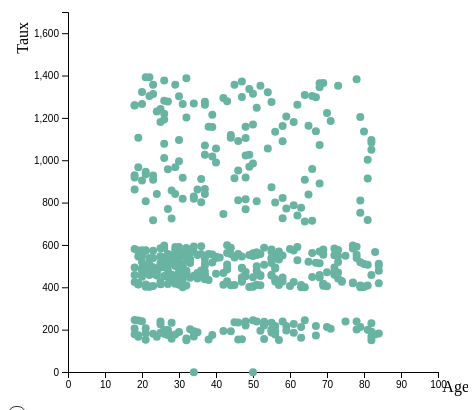
D3 v4 page, settled after 360 driven frames (6 s of simulated time); the page loaded 1 data file(s).



// set the dimensions and margins of the graph
var margin = {top: 10, right: 30, bottom: 30, left: 60},
    width = 460 - margin.left - margin.right,
    height = 400 - margin.top - margin.bottom;
    // append the svg object to the body of the page
    var svg = d3.select("#my_dataviz")
      .append("svg")
        .attr("width", width + margin.left + margin.right)
        .attr("height", height + margin.top + margin.bottom)
      .append("g")
        .attr("transform",
              "translate(" + margin.left + "," + margin.top + ")")

//Read the data
d3.csv("Clientsf.csv", function(data) {

  // Add X axis
  var x = d3.scaleLinear()
    .domain([0, 0])
    .range([ 0, width ]);
  svg.append("g")
    .attr("class", "myXaxis")   // Note that here we give a class to the X axis, to be able to call it later and modify it
    .attr("transform", "translate(0," + height + ")")
    .call(d3.axisBottom(x))
    .attr("opacity", "0")
  // add label to x axis
  svg.append("text")
    .attr("text-anchor", "end")
    .attr("x", width + 31)
    .attr("y", height + 20 )
    .text("Age");

  // Add Y axis
  var y = d3.scaleLinear()
    .domain([0, 1700])
    .range([ height, 0]);
  svg.append("g")
    .call(d3.axisLeft(y));
    // add label to y axis
  svg.append("text")
    .attr("text-anchor", "end")
    .attr("transform", "rotate(-90)")
    .attr("y", -margin.left+20)
    .attr("x", -margin.top)
    .text("Taux")

  // Add dots
  // changing the color depending on the sexe of the clieny 
   // get the sexe from the data
 
  // Add labels beside legend dots

  var div = d3.select("#my_dataviz").append("div")
     .attr("class", "tooltip-donut")
     .style("opacity", 1);


  svg.append('g')
    .selectAll("dot")
    .data(data)
    .enter()
    .append("circle")
      .attr("cx", function (d) { return x(d.age); } )
      .attr("cy", function (d) { return y(d.taux); } )
      .attr("r", 4)
      .style("fill", "#69b3a2")
      

  // new X axis
  x.domain([0, 100])
  svg.select(".myXaxis")
    .transition()
    .duration(2000)
    .attr("opacity", "1")
    .call(d3.axisBottom(x));

  svg.selectAll("circle")
    .transition()
    .delay(function(d,i){return(i*3)})
    .duration(2000)
    .attr("cx", function (d) { return x(d.age); } )
    .attr("cy", function (d) { return y(d.taux); } )

  


  
  

// show the name of the client when the mouse is over the dot
  svg.selectAll("circle")
    .on("mouseover", function(d,i ) {
      d3.select(this)
        .transition()
        .duration(200)
        .attr("r", 8)
      //show the div that contains the name of the client
      div.transition()
        .duration(200)
        .style("opacity", 1);
      div.html(d.marque+"</br>Nombre d'enfant :"+d.nbr_enfant)
      .style("left", (d3.event.pageX + 30) + "px")
      .style("top", (d3.event.pageY - 50) + "px");
    
   
    })   

     
        
    .on("mouseout", function(d, i) {
      d3.select(this)
        .transition()
        .duration(200)
        .attr("r", 4)
        div.transition()
               .duration('50')
               .style("opacity", 0);
    })


    //create an input field with a button to filter the data
    d3.select("#filters")
    .append("input")
    .attr("type", "text")
    .attr("id", "input")
    .attr("placeholder", "Enter the Model")
    .on("change", function(){
      var input = d3.select("#input").property("value");
      var filteredData = data.filter(function(d){
        return d.marque == input;
      })
      console.log(filteredData);
      //update the chart
      update(filteredData);
    })
    d3.select("#filters")
    .append("button")
    .text("Submit")
    .on("click", function(){
      var input = d3.select("#input").property("value").toLowerCase();
      var filteredData = data.filter(function(d){
        var marque = d.marque.toLowerCase();
        return marque == input;
      })
      // if the input is not correct, show an alert and don't update the chart
      if (filteredData.length == 0){
        alert("Please enter a valid model");
      } else {
        update(filteredData);
      }
    
    })

    //update the chart and show only the data that match the input
    function update(data){
      var u = svg.selectAll("circle")
        .data(data)
      u
        .enter()
        .append("circle")
        .merge(u)
        .transition()
        .duration(1000)
        .attr("cx", function (d) { return x(d.age); } )
        .attr("cy", function (d) { return y(d.taux); } )
        .attr("r", 4)
      u
        .exit()
        .remove()
        svg.selectAll("circle")
        .on("mouseover", function(d,i ) {
          d3.select(this)
            .transition()
            .duration(200)
            .attr("r", 8)
          //show the div that contains the name of the client
          div.transition()
            .duration(200)
            .style("opacity", 1);
          div.html(d.immatriculation+"</br>Nombre d'enfant :"+d.nbr_enfant)
          .style("left", (d3.event.pageX + 30) + "px")
          .style("top", (d3.event.pageY - 50) + "px");
        })
        .on("mouseout", function(d, i) {
          d3.select(this)
            .transition()
            .duration(200)
            .attr("r", 4)
            div.transition()
                   .duration('50')
                   .style("opacity", 0);
        })
        
    }

  d3.select("#filters")
  .append("button")
  .text("Sexe")
  .on("click", function(){
    var color = d3.scaleOrdinal()
    .domain(["M", "F"])
    .range(["#2363FF", "#FF32DD"])
    svg.selectAll("circle")
    .style("fill", function (d) { return color(d.sexe); } )
  })

  // button to show all the data without filtering with the hover effect

  d3.select("#filters")
  .append("button")
  .text("Show all")
  .on("click", function(){
    update(data);
    svg.selectAll("circle")
    .style("fill", "#69b3a2")
    
  })
 
  

  })





  

  






  
   





 
 







### data: Clientsf.csv
?id, age, sexe, taux, situation_familiale, nbr_enfant, voiture_2, immatriculation, marque
2819, 78, M, 1383, 1, 0, TRUE, 6116 YE 96, Mercedes
90559, 56, M, 217, 1, 2, FALSE, 1863 IW 98, BMW
119298, 31, M, 1265, 1, 1, FALSE, 8757 WY 53, Jaguar
122687, 64, N/D, 1308, 0, 0, FALSE, 3853 UH 17, BMW
205, 61, M, 227, 1, 1, FALSE, 6071 EB 18, Renault
105613, 22, F, 1303, 1, 0, FALSE, 5121 DO 88, Skoda
48894, 53, M, 587, 1, 4, FALSE, 3373 MD 64, Renault
143990, 49, F, 1336, 1, 1, FALSE, 4484 YB 30, Nissan
83033, 43, M, 1278, 1, 2, FALSE, 77 PU 84, BMW
32625, 43, F, 487, 1, 2, FALSE, 9081 QG 58, Audi
45672, 21, M, 946, 0, 0, FALSE, 3867 JK 11, Lancia
97943, 82, F, 1050, 0, 1, FALSE, 9708 SW 41, Saab
7736, 48, M, 452, 1, 2, FALSE, 1421 AB 40, Volkswagen
82417, 28, F, 428, 0, 0, FALSE, 741 LZ 79, Audi
88901, 70, M, 405, 0, 3, FALSE, 5398 KT 69, Audi
147573, 64, F, 244, 1, 3, TRUE, 8369 DO 18, Renault
172418, 72, M, 459, 1, 1, FALSE, 4362 AQ 96, Ford
166610, 62, M, 528, 1, 2, FALSE, 3430 LP 69, BMW
5768, 20, M, 486, 1, 1, FALSE, 1190 KB 55, Renault
4070, 66, M, 449, 0, 0, FALSE, 1550 YH 52, Ford
60131, 38, M, 434, 1, 3, TRUE, 6615 JF 68, Renault
193301, 24, M, 456, 1, 1, TRUE, 4034 ZE 23, Jaguar
106262, 67, M, 516, 1, 3, FALSE, 3232 MS 36, Renault
19394, 56, M, 439, 1, 2, TRUE, 2627 WD 54, Audi
133850, 18, M, 1258, 1, 4, FALSE, 5861 NS 32, Seat
160295, 78, F, 538, 1, 2, FALSE, 7239 OJ 35, Volvo
165386, 34, M, 1268, 0, 3, FALSE, 2440 BP 97, Jaguar
4054, 33, M, 515, 0, 0, FALSE, 9756 TO 53, BMW
75660, 22, M, 467, 1, 4, FALSE, 5202 CV 96, Mercedes
21076, 21, F, 183, 0, 0, FALSE, 4629 WE 56, Jaguar
118951, 19, M, 174, 0, 0, FALSE, 5627 FK 81, Fiat
181548, 69, F, 1365, 1, 1, TRUE, 1789 FU 49, Renault
154291, 30, M, 461, 1, 2, FALSE, 3468 RO 73, Nissan
6164, 50, F, -1, 1, 1, FALSE, 4798 ZZ 15, Volkswagen
118048, 21, F, 207, 0, 0, FALSE, 4624 SC 42, BMW
54029, 26, M, 1011, 0, 0, FALSE, 7316 QR 90, Mini
27911, 53, M, 233, 1, 3, FALSE, 807 TR 21, Jaguar
105473, 25, M, 1180, 0, 0, FALSE, 981 NX 73, Renault
38367, 20, M, 1322, 1, 3, FALSE, 249 YJ 21, Nissan
9946, 56, F, 193, 1, 0, FALSE, 8024 XY 19, Ford
170445, 39, M, 1215, 0, 0, FALSE, 2704 UA 32, Skoda
2389, 37, M, 503, 1, 0, FALSE, 3438 XK 26, Renault
60075, 69, M, 416, 1, 1, FALSE, 375 ZA 42, Nissan
38584, 67, M, 1137, 1, 0, FALSE, 7264 UM 64, Volvo
12761, 32, M, 468, 1, 1, FALSE, 5853 FV 36, Mercedes
118598, 32, M, 150, 1, 0, FALSE, 7624 EF 20, Renault
174365, 28, M, 232, 1, 0, FALSE, 1382 IK 59, Mercedes
47955, 50, M, 561, 1, 2, FALSE, 960 AA 51, Volkswagen
53098, 37, M, 1262, 0, 3, FALSE, 5735 ZE 52, Mercedes
19989, 33, M, 202, 1, 0, FALSE, 8419 CS 80, Daihatsu
69390, 68, F, 446, 1, 3, FALSE, 9411 ED 78, Volvo
135223, 46, F, 153, 0, 0, FALSE, 8449 SM 87, Renault
173273, 27, F, 482, 1, 4, FALSE, 3891 DE 98, Audi
111670, 59, M, 772, 1, 4, TRUE, 4130 NM 50, Renault
54117, 23, M, 1357, 0, 0, FALSE, 6111 XC 80, Renault
164341, 58, M, 1090, 0, 0, FALSE, 5939 UG 27, Audi
73539, 33, M, 566, 0, 2, FALSE, 3357 QT 12, Jaguar
8787, 22, M, 1392, 0, 0, FALSE, 1535 KW 66, Audi
197771, 36, M, 479, 0, 0, FALSE, 7189 KC 70, Lancia
179597, 32, N/D, 561, 1, 3, FALSE, 1540 VM 66, Saab
... 418 more rows